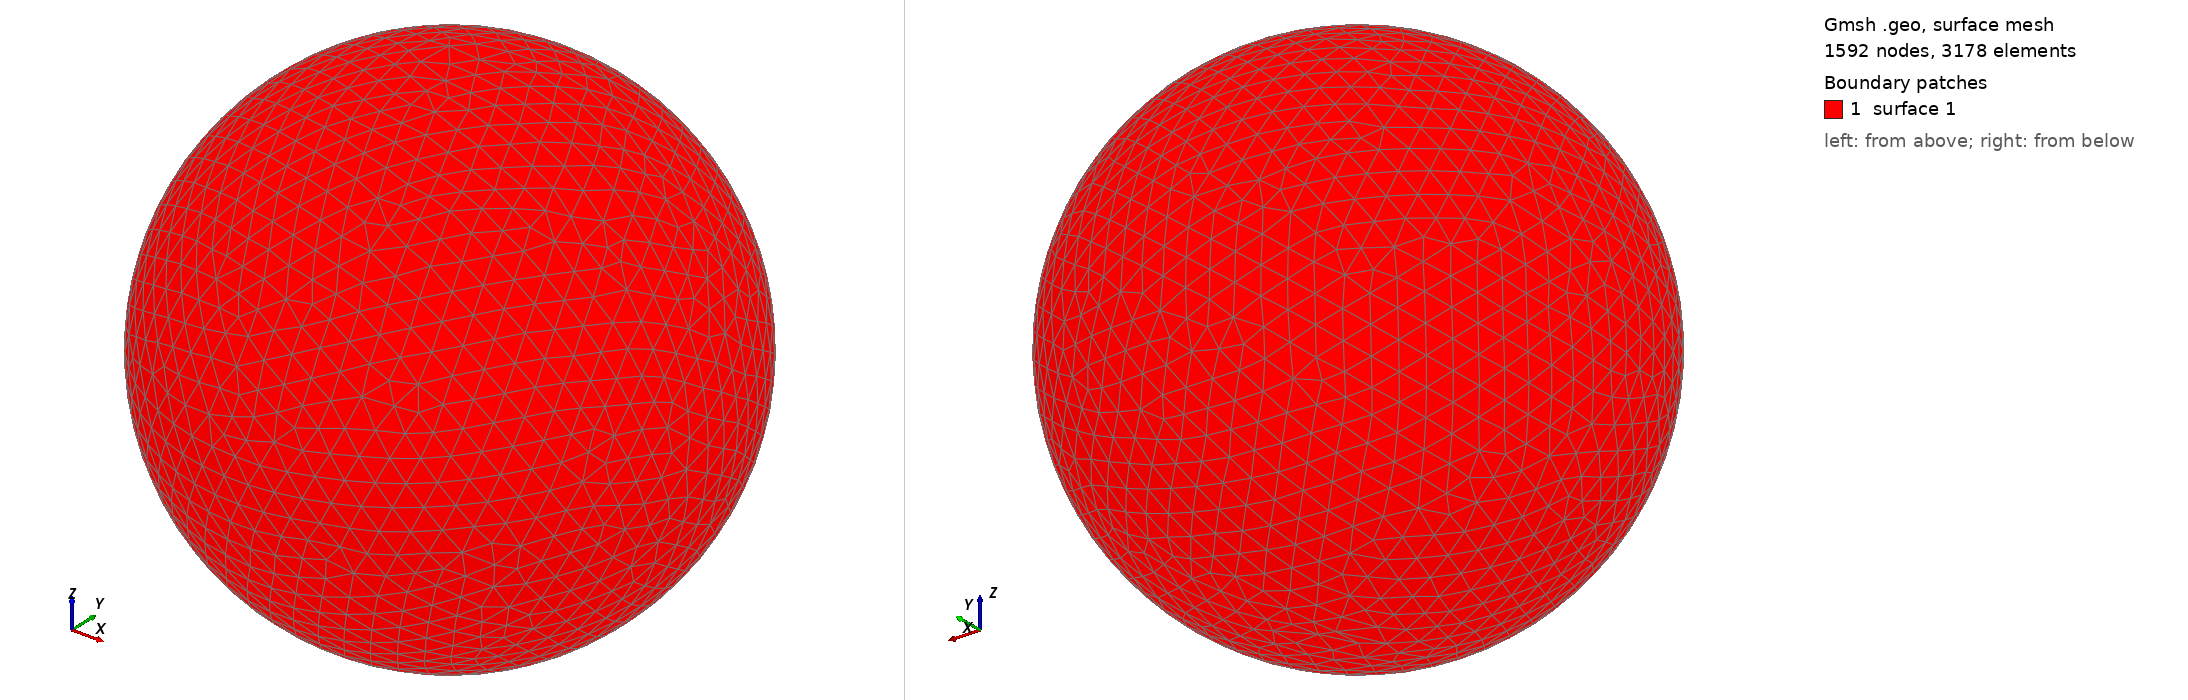

Gmsh geometry script, surface-meshed: 1592 nodes, 3178 surface elements. Boundary patches (legend numbers): 1 surface 1. Left view from above one corner, right view from below the opposite corner. The script declares no physical surfaces, so the legend lists its geometric surfaces. The drawing asked Gmsh for element sizes between 1% and 20% of the model's largest extent; the script's own settings can give other sizes.

=== shot2809.geo (drawn) ===
SetFactory("OpenCASCADE");
Point(1) = {0,0,0,0};
Sphere(1) = {0,0,0,0.82720000};
MeshSize{ PointsOf{ Surface{:}; } } = 0.082720000;
Mesh.ElementOrder=1;
Mesh.Format=39;
